11-way image classification set "datasets" from GitHub (Bangsenjata/AI-Detect-FruitVegetable); label vocabulary: Brokoli, Terong, Wortel, anggur, apel, brokoli, jeruk, manggis, pisang, terong, wortel.

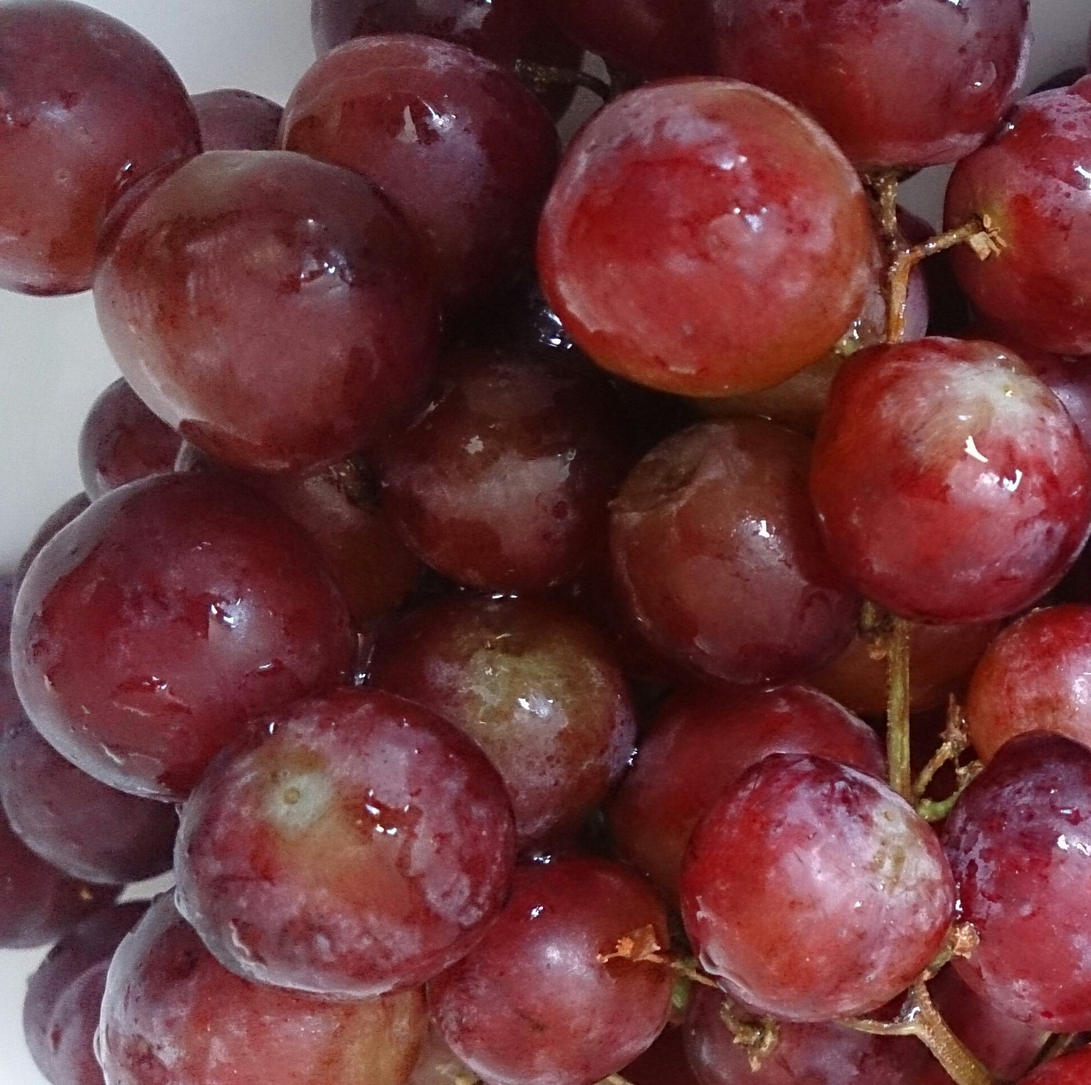
Label: anggur

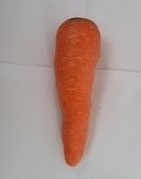
Label: Wortel

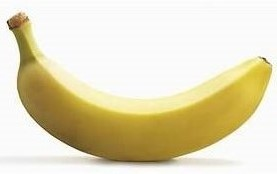
Label: pisang

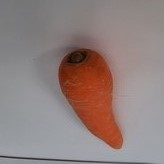
Label: wortel

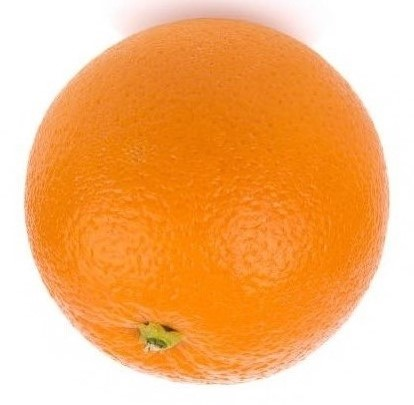
Label: jeruk

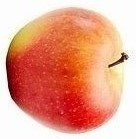
Label: apel
